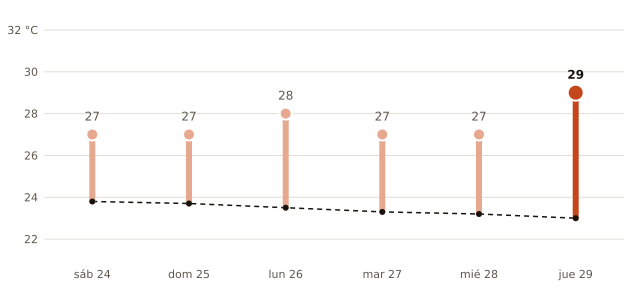

The file beside this chart, header and first rows:
fecha, máxima_prevista_C, máxima_normal_1991_2020_C
2026-10-24, 27, 23.8
2026-10-25, 27, 23.7
2026-10-26, 28, 23.5
2026-10-27, 27, 23.3
2026-10-28, 27, 23.2
2026-10-29, 29, 23.0
